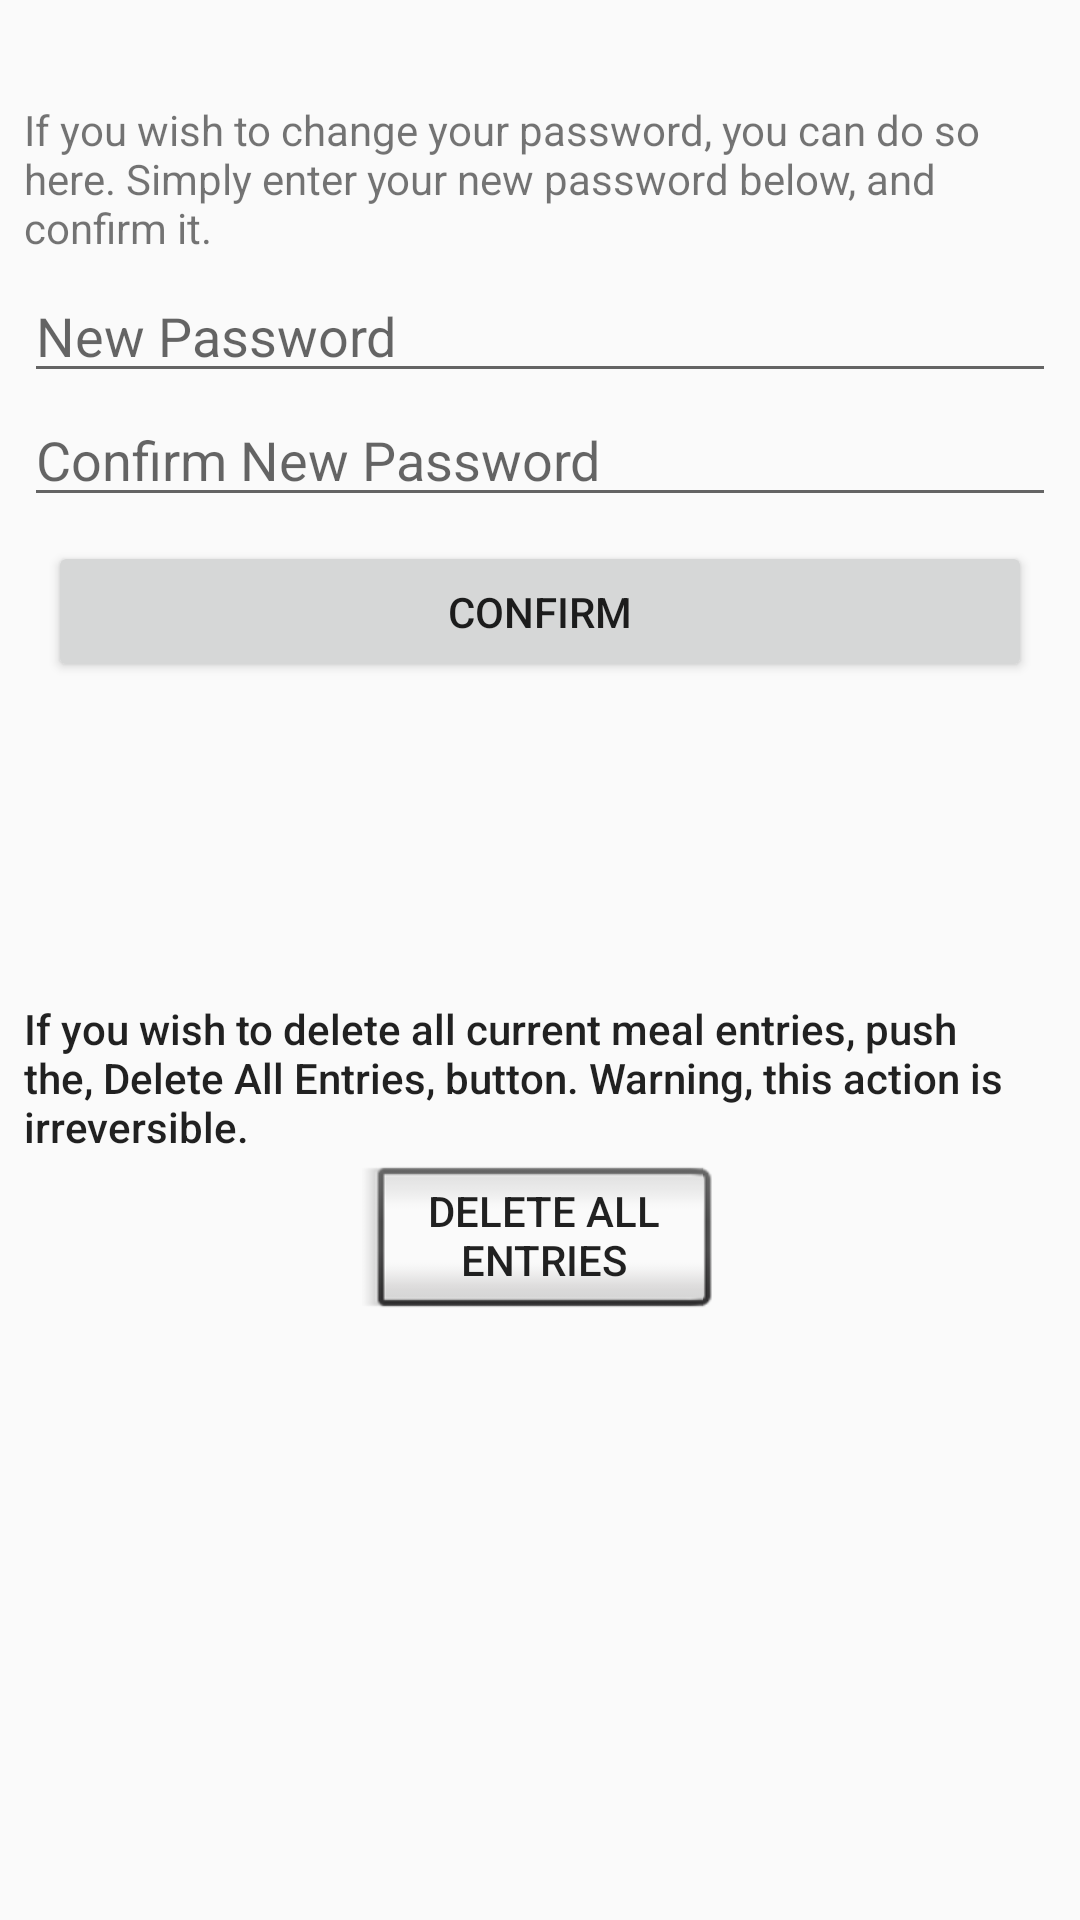

Here is an Android app screen rendered from its layout file. Give the layout XML and the strings, colors and styles it references.
<!-- AndroidManifest.xml: application theme AppTheme -->
<!-- res/layout/activity_true_settings.xml -->
<?xml version="1.0" encoding="utf-8"?>
<android.support.constraint.ConstraintLayout xmlns:android="http://schemas.android.com/apk/res/android"
    xmlns:app="http://schemas.android.com/apk/res-auto"
    xmlns:tools="http://schemas.android.com/tools"
    android:layout_width="match_parent"
    android:layout_height="match_parent"
    tools:context=".TrueSettings">

    <Button
        android:id="@+id/button5"
        style="@android:style/Widget.Material.Light.Button.Inset"
        android:layout_width="119dp"
        android:layout_height="58dp"
        android:layout_marginEnd="8dp"
        android:layout_marginStart="8dp"
        android:layout_marginTop="52dp"
        android:onClick="deleteAll"
        android:text="@string/delete_all"
        app:layout_constraintEnd_toEndOf="parent"
        app:layout_constraintStart_toStartOf="parent"
        app:layout_constraintTop_toTopOf="@+id/linearLayout2" />

    <LinearLayout
        android:id="@+id/linearLayout"
        android:layout_width="match_parent"
        android:layout_height="248dp"
        android:layout_marginBottom="8dp"
        android:layout_marginEnd="8dp"
        android:layout_marginStart="8dp"
        android:layout_marginTop="8dp"
        android:orientation="vertical"
        app:layout_constraintBottom_toBottomOf="parent"
        app:layout_constraintEnd_toEndOf="parent"
        app:layout_constraintHorizontal_bias="0.0"
        app:layout_constraintStart_toStartOf="parent"
        app:layout_constraintTop_toTopOf="parent"
        app:layout_constraintVertical_bias="0.068">

        <TextView
            android:id="@+id/textView2"
            android:layout_width="match_parent"
            android:layout_height="56dp"
            android:text="@string/settings_textView" />

        <EditText
            android:id="@+id/settings_Password"
            android:layout_width="match_parent"
            android:layout_height="wrap_content"
            android:ems="10"
            android:hint="@string/settings_password"
            android:inputType="textPersonName" />

        <EditText
            android:id="@+id/settings_Confirm_Pass"
            android:layout_width="match_parent"
            android:layout_height="wrap_content"
            android:ems="10"
            android:hint="@string/settins_confirm_password"
            android:inputType="textPersonName" />

        <Button
            android:id="@+id/settings_Confirm_Button"
            android:layout_width="match_parent"
            android:layout_height="47dp"
            android:layout_marginEnd="8dp"
            android:layout_marginStart="8dp"
            android:layout_marginTop="8dp"
            android:onClick="confirm"
            android:text="@string/settings_confirm_button"
            app:layout_constraintEnd_toEndOf="parent"
            app:layout_constraintStart_toStartOf="parent"
            app:layout_constraintTop_toBottomOf="@+id/linearLayout" />

    </LinearLayout>

    <LinearLayout
        android:id="@+id/linearLayout2"
        android:layout_width="364dp"
        android:layout_height="138dp"
        android:layout_marginBottom="8dp"
        android:layout_marginStart="8dp"
        android:layout_marginTop="296dp"
        android:orientation="vertical"
        app:layout_constraintBottom_toBottomOf="parent"
        app:layout_constraintStart_toStartOf="parent"
        app:layout_constraintTop_toTopOf="parent"
        app:layout_constraintVertical_bias="0.188">

        <TextView
            android:id="@+id/textView12"
            android:layout_width="match_parent"
            android:layout_height="wrap_content"
            android:text="@string/settings_delete_textView"
            android:textAppearance="@style/TextAppearance.AppCompat.Body2" />

    </LinearLayout>
</android.support.constraint.ConstraintLayout>
<!-- resources referenced by this layout -->
<resources>
  <string name="delete_all">Delete All Entries</string>
  <string name="settings_confirm_button">Confirm</string>
  <string name="settings_delete_textView">If you wish to delete all current meal entries, push the, Delete All Entries, button. Warning, this action is irreversible.</string>
  <string name="settings_password">New Password</string>
  <string name="settings_textView">If you wish to change your password, you can do so here. Simply enter your new password below, and confirm it.</string>
  <string name="settins_confirm_password">Confirm New Password</string>
  <style name="AppTheme" parent="Theme.AppCompat.Light.DarkActionBar">
          
          <item name="colorPrimary">@color/lightBlue</item>
          <item name="colorPrimaryDark">@color/colorPrimaryDark</item>
          <item name="colorAccent">@color/colorAccent</item>
  
      </style>
  <color name="lightBlue">#33d6ff</color>
  <color name="colorPrimaryDark">#303F9F</color>
  <color name="colorAccent">#FF4081</color>
</resources>
